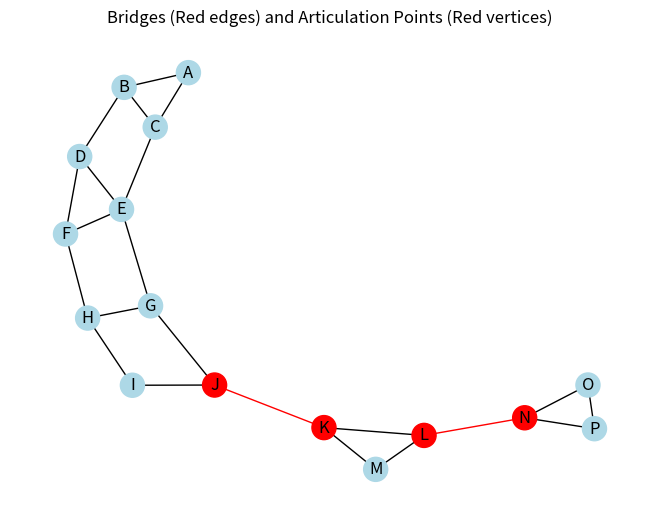

Here is the Python script that generated this plot:
import networkx as nx
import matplotlib.pyplot as plt

# Create graph
G = nx.Graph()

edges = [
    ("A", "B"),
    ("A", "C"),
    ("B", "C"),
    ("B", "D"),
    ("C", "E"),
    ("D", "E"),
    ("D", "F"),
    ("E", "F"),
    ("E", "G"),
    ("F", "H"),
    ("G", "H"),
    ("H", "I"),
    ("I", "J"),
    ("J", "G"),
    ("J", "K"),
    ("K", "L"),
    ("L", "M"),
    ("M", "K"),
    ("L", "N"),
    ("N", "O"),
    ("O", "P"),
    ("P", "N")
]
G.add_edges_from(edges)

# Find bridges and articulation points
bridges = list(nx.bridges(G))
articulation_points = list(nx.articulation_points(G))

print("Bridges:", bridges)
print("Articulation points:", articulation_points)

# Layout for drawing
pos = nx.spring_layout(G)

# Node colors
node_colors = []
for node in G.nodes():
    if node in articulation_points:
        node_colors.append("red")
    else:
        node_colors.append("lightblue")

# Edge colors
edge_colors = []
for edge in G.edges():
    if edge in bridges or (edge[1], edge[0]) in bridges:
        edge_colors.append("red")
    else:
        edge_colors.append("black")

# Draw graph
nx.draw(
    G,
    pos,
    with_labels=True,
    node_color=node_colors,
    edge_color=edge_colors,
    node_size=300,
    font_size=12
)

plt.title("Bridges (Red edges) and Articulation Points (Red vertices)")
plt.show()
